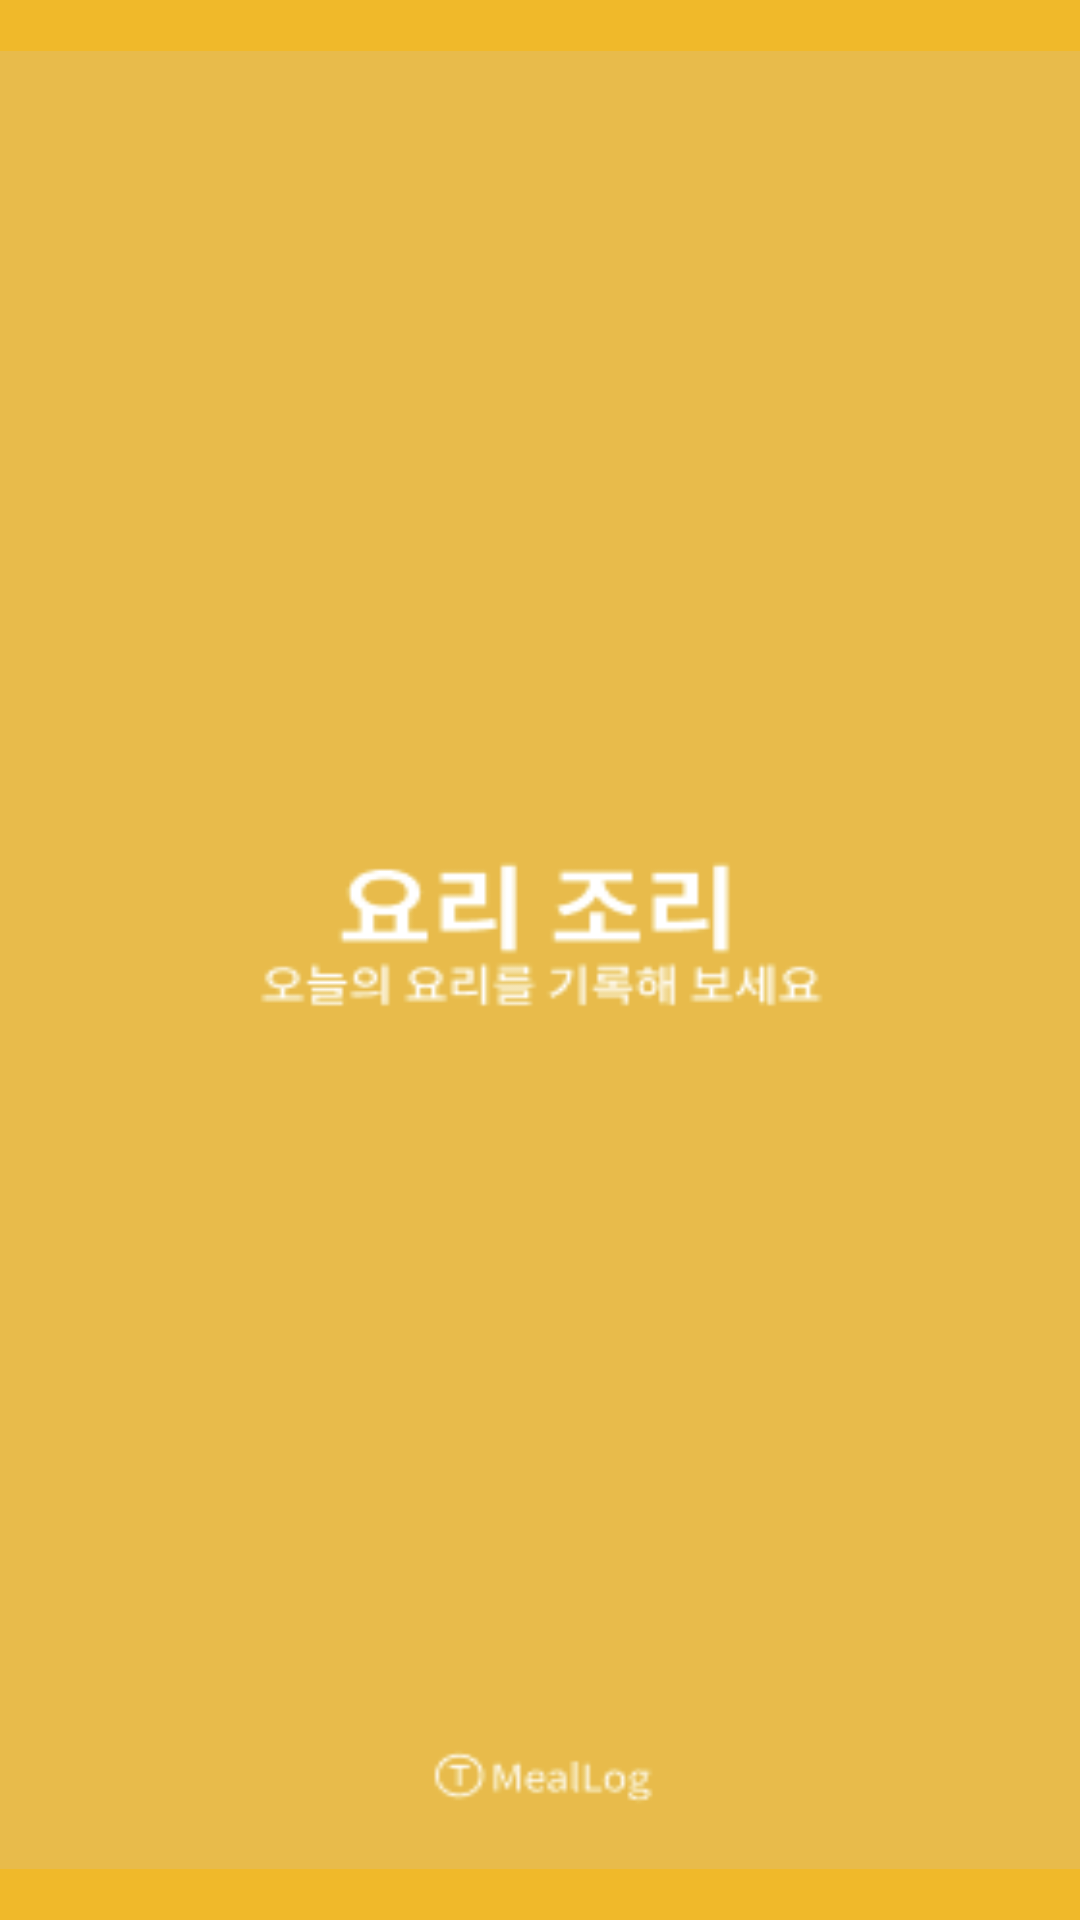

Produce the Android XML layout that renders to this screen, including the resource entries it uses.
<!-- AndroidManifest.xml: application theme Theme.FOOD -->
<!-- res/layout/activity_splash.xml -->
<?xml version="1.0" encoding="utf-8"?>
<androidx.constraintlayout.widget.ConstraintLayout xmlns:android="http://schemas.android.com/apk/res/android"
    xmlns:app="http://schemas.android.com/apk/res-auto"
    xmlns:tools="http://schemas.android.com/tools"
    android:layout_width="match_parent"
    android:layout_height="match_parent"
    android:background="@color/orange"
    tools:context=".SplashActivity">

    <ImageView
        android:id="@+id/splash"
        android:layout_width="403dp"
        android:layout_height="606dp"
        android:scaleType="fitXY"
        app:layout_constraintBottom_toBottomOf="parent"
        app:layout_constraintEnd_toEndOf="parent"
        app:layout_constraintStart_toStartOf="parent"
        app:layout_constraintTop_toTopOf="parent"
        app:srcCompat="@drawable/splash" />

</androidx.constraintlayout.widget.ConstraintLayout>
<!-- resources referenced by this layout -->
<resources>
  <color name="orange">#F0B92A</color>
  <!-- drawable splash: png bitmap (drawable-v24, 4815 bytes) -->
  <style name="Theme.FOOD" parent="Theme.MaterialComponents.DayNight.DarkActionBar">
          
          <item name="colorPrimary">@color/orange</item>
          <item name="colorPrimaryVariant">@color/dark_orange</item>
          <item name="colorOnPrimary">@color/white</item>
          
          <item name="colorSecondary">@color/teal_200</item>
          <item name="colorSecondaryVariant">@color/teal_700</item>
          <item name="colorOnSecondary">@color/black</item>
          
          <item name="android:statusBarColor" tools:targetApi="l">?attr/colorPrimaryVariant</item>
          
      </style>
  <color name="dark_orange">#EDAB00</color>
  <color name="white">#FFFFFFFF</color>
  <color name="teal_200">#FF03DAC5</color>
  <color name="teal_700">#FF018786</color>
  <color name="black">#FF000000</color>
</resources>
